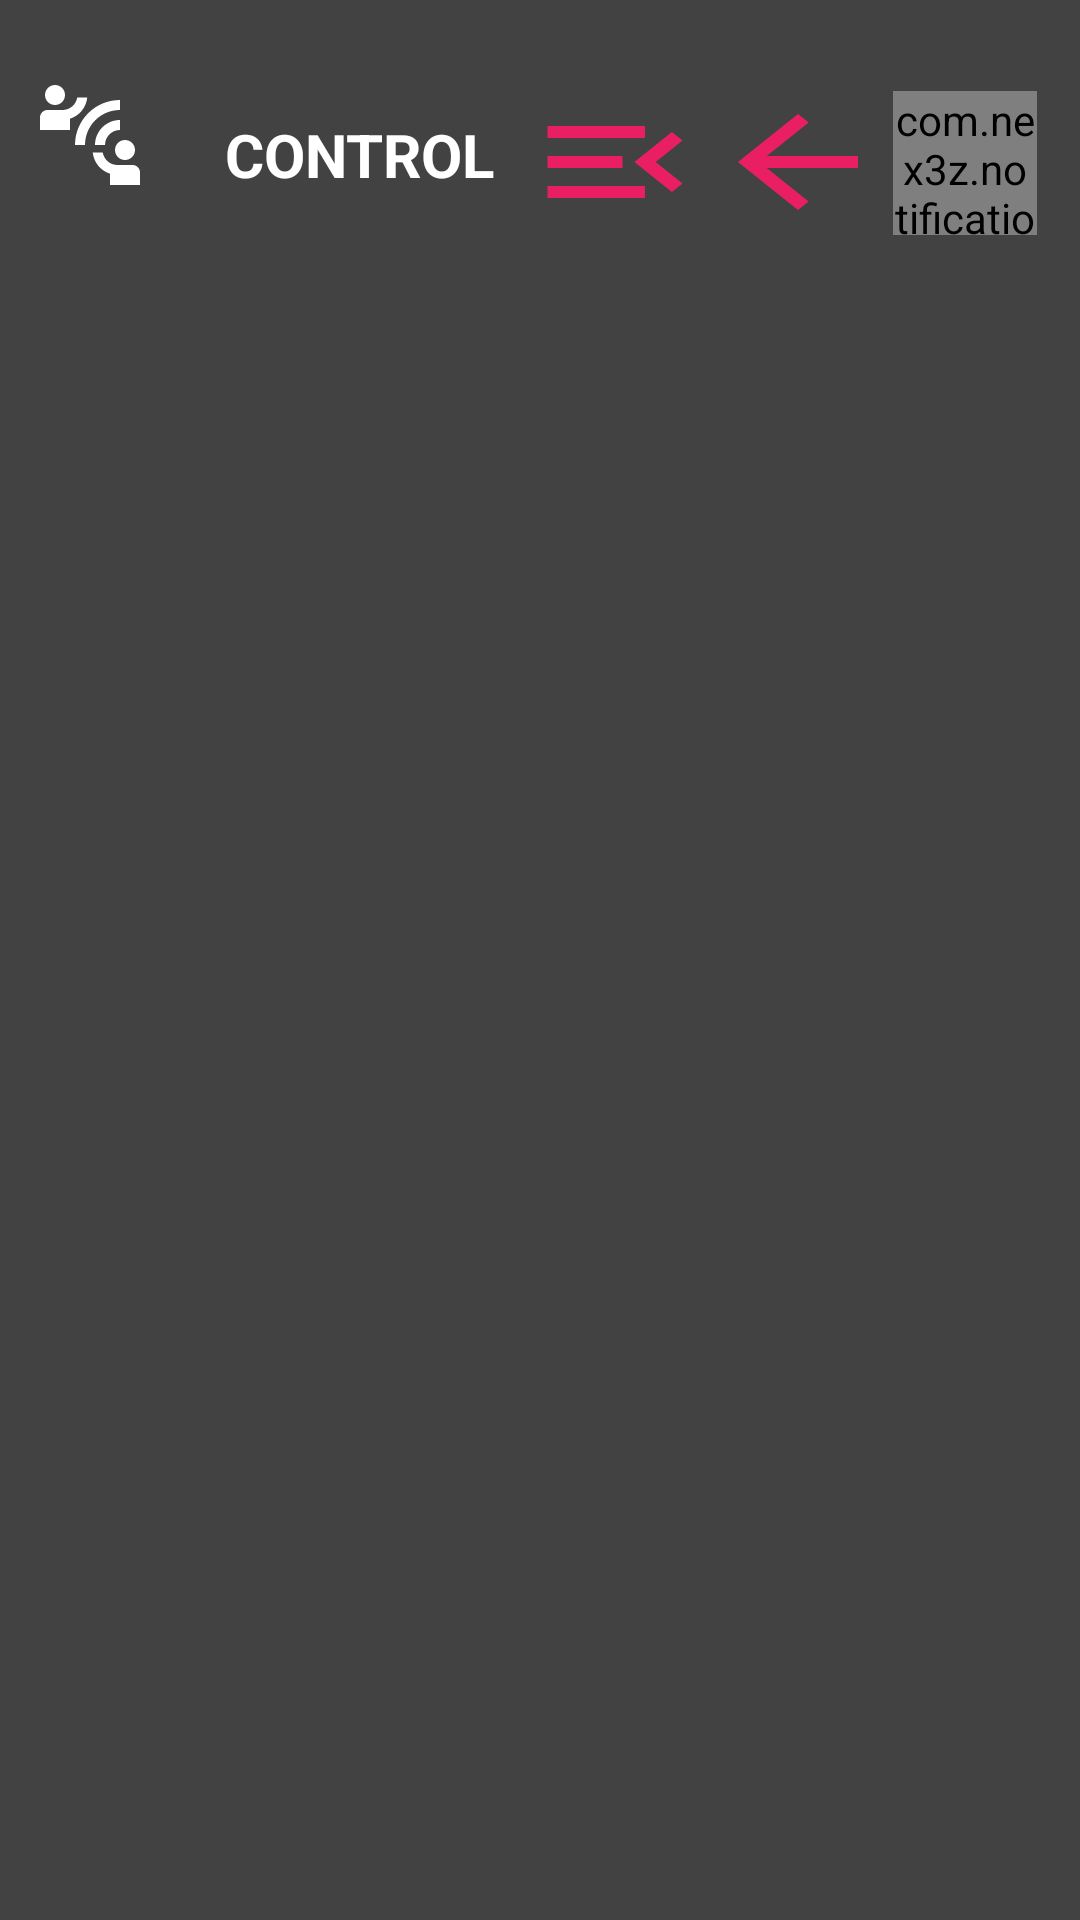

Produce the Android XML layout that renders to this screen, including the resource entries it uses.
<!-- AndroidManifest.xml: application theme Theme.Iot -->
<!-- res/layout/activity_main2.xml -->
<?xml version="1.0" encoding="utf-8"?>

<LinearLayout xmlns:android="http://schemas.android.com/apk/res/android"
    xmlns:app="http://schemas.android.com/apk/res-auto"
    xmlns:tools="http://schemas.android.com/tools"
    android:id="@+id/layout"
    android:layout_width="match_parent"
    android:layout_height="match_parent"
    android:background="@color/cardview_dark_background"
    android:orientation="vertical"
    tools:context=".MainActivity2">
    <LinearLayout
        android:layout_width="wrap_content"
        android:layout_height="wrap_content"
        android:orientation="horizontal">
        <ImageView
            android:layout_marginLeft="10dp"
            android:layout_width="40dp"
            android:layout_height="40dp"
            android:background="@drawable/control"
            android:layout_marginTop="25dp"
            android:layout_marginBottom="10dp"
            app:backgroundTint="#fff"/>

        <TextView
            android:layout_width="wrap_content"
            android:layout_height="wrap_content"
            android:layout_marginLeft="25dp"
            android:layout_marginTop="30dp"
            android:text="CONTROL"
            android:textColor="@color/white"
            android:textSize="20dp"
            android:textStyle="bold" />


        <Button
            android:id="@+id/bt2"
            android:layout_width="60dp"
            android:layout_height="wrap_content"
            android:layout_marginLeft="10dp"
            android:layout_marginTop="30dp"
            android:background="@drawable/menu"
            app:backgroundTint="#E91E63"
            tools:ignore="SpeakableTextPresentCheck,SpeakableTextPresentCheck">

        </Button>

        <Button
            android:id="@+id/bt1"
            android:layout_width="60dp"
            android:layout_height="wrap_content"
            android:layout_marginLeft="1dp"
            android:layout_marginTop="30dp"
            android:background="@drawable/ic_baseline_arrow_back_24"
            app:backgroundTint="#E91E63"
            tools:ignore="SpeakableTextPresentCheck">

        </Button>
        <androidx.constraintlayout.widget.ConstraintLayout
            android:layout_width="wrap_content"
            android:layout_height="wrap_content">

            <ImageView
                android:id="@+id/imageView"
                android:layout_width="50dp"
                android:layout_height="50dp"
                android:layout_marginTop="30dp"
                android:onClick="ClickLista"
                app:layout_constraintStart_toStartOf="parent"
                app:layout_constraintTop_toTopOf="parent"
                app:srcCompat="@drawable/noti"
                tools:ignore="VectorDrawableCompat,SpeakableTextPresentCheck">

            </ImageView>

            <com.nex3z.notificationbadge.NotificationBadge
                android:id="@+id/badge"
                android:layout_width="48dp"
                android:layout_height="48dp"
                android:onClick="ClickLista"
                android:textSize="15sp"
                app:layout_constraintBottom_toBottomOf="@+id/imageView"
                app:layout_constraintEnd_toEndOf="parent"
                app:layout_constraintHorizontal_bias="0.781"
                app:layout_constraintStart_toStartOf="@+id/imageView"
                app:layout_constraintTop_toTopOf="@+id/imageView"
                app:layout_constraintVertical_bias="0.218"
                app:nbMaxTextLength="3">

            </com.nex3z.notificationbadge.NotificationBadge>

        </androidx.constraintlayout.widget.ConstraintLayout>

    </LinearLayout>


    <ListView
        android:id="@+id/li1"
        android:layout_width="match_parent"
        android:layout_height="wrap_content"
        android:padding="10dp" />

    <ListView
        android:id="@+id/li2"
        android:layout_width="match_parent"
        android:layout_height="wrap_content"
        android:padding="10dp" />


</LinearLayout>
<!-- resources referenced by this layout -->
<resources>
  <!-- drawable control (drawable) -->
  <vector android:height="24dp" android:tint="#E83232"
      android:viewportHeight="24" android:viewportWidth="24"
      android:width="24dp" xmlns:android="http://schemas.android.com/apk/res/android">
      <path android:fillColor="@android:color/white" android:pathData="M11,14H9c0,-4.97 4.03,-9 9,-9v2C14.13,7 11,10.13 11,14zM18,11V9c-2.76,0 -5,2.24 -5,5h2C15,12.34 16.34,11 18,11zM7,4c0,-1.11 -0.89,-2 -2,-2S3,2.89 3,4s0.89,2 2,2S7,5.11 7,4zM11.45,4.5h-2C9.21,5.92 7.99,7 6.5,7h-3C2.67,7 2,7.67 2,8.5V11h6V8.74C9.86,8.15 11.25,6.51 11.45,4.5zM19,17c1.11,0 2,-0.89 2,-2s-0.89,-2 -2,-2s-2,0.89 -2,2S17.89,17 19,17zM20.5,18h-3c-1.49,0 -2.71,-1.08 -2.95,-2.5h-2c0.2,2.01 1.59,3.65 3.45,4.24V22h6v-2.5C22,18.67 21.33,18 20.5,18z"/>
  </vector>
  <!-- drawable ic_baseline_arrow_back_24 (drawable) -->
  <vector android:height="24dp" android:tint="#E83232"
      android:viewportHeight="24" android:viewportWidth="24"
      android:width="24dp" xmlns:android="http://schemas.android.com/apk/res/android">
      <path android:fillColor="@android:color/white" android:pathData="M20,11H7.83l5.59,-5.59L12,4l-8,8 8,8 1.41,-1.41L7.83,13H20v-2z"/>
  </vector>
  <!-- drawable menu (drawable) -->
  <vector android:height="24dp" android:tint="#E83232"
      android:viewportHeight="24" android:viewportWidth="24"
      android:width="24dp" xmlns:android="http://schemas.android.com/apk/res/android">
      <path android:fillColor="@android:color/white" android:pathData="M3,18h13v-2L3,16v2zM3,13h10v-2L3,11v2zM3,6v2h13L16,6L3,6zM21,15.59L17.42,12 21,8.41 19.59,7l-5,5 5,5L21,15.59z"/>
  </vector>
  <!-- drawable noti (drawable) -->
  <vector android:height="40dp" android:tint="#E8CA32"
      android:viewportHeight="24" android:viewportWidth="24"
      android:width="40dp" xmlns:android="http://schemas.android.com/apk/res/android">
      <path android:fillColor="@android:color/white" android:pathData="M7.58,4.08L6.15,2.65C3.75,4.48 2.17,7.3 2.03,10.5h2c0.15,-2.65 1.51,-4.97 3.55,-6.42zM19.97,10.5h2c-0.15,-3.2 -1.73,-6.02 -4.12,-7.85l-1.42,1.43c2.02,1.45 3.39,3.77 3.54,6.42zM18,11c0,-3.07 -1.64,-5.64 -4.5,-6.32L13.5,4c0,-0.83 -0.67,-1.5 -1.5,-1.5s-1.5,0.67 -1.5,1.5v0.68C7.63,5.36 6,7.92 6,11v5l-2,2v1h16v-1l-2,-2v-5zM12,22c0.14,0 0.27,-0.01 0.4,-0.04 0.65,-0.14 1.18,-0.58 1.44,-1.18 0.1,-0.24 0.15,-0.5 0.15,-0.78h-4c0.01,1.1 0.9,2 2.01,2z"/>
  </vector>
  <style name="Theme.Iot" parent="Theme.MaterialComponents.DayNight.DarkActionBar">
          
          <item name="colorPrimary">@color/white</item>
          <item name="colorPrimaryVariant">@color/white</item>
          <item name="colorOnPrimary">@color/white</item>
          
          <item name="colorSecondary">@color/teal_200</item>
          <item name="colorSecondaryVariant">@color/teal_700</item>
          <item name="colorOnSecondary">@color/black</item>
          
          <item name="android:statusBarColor" tools:targetApi="l" />
          
      </style>
  <!-- not gathered from this repository: default colours our renderer supplied (Android Studio template values) -->
  <color name="teal_200">#FF03DAC5</color>
  <color name="teal_700">#FF018786</color>
  <color name="black">#FF000000</color>
  <color name="white">#FFFFFFFF</color>
</resources>
